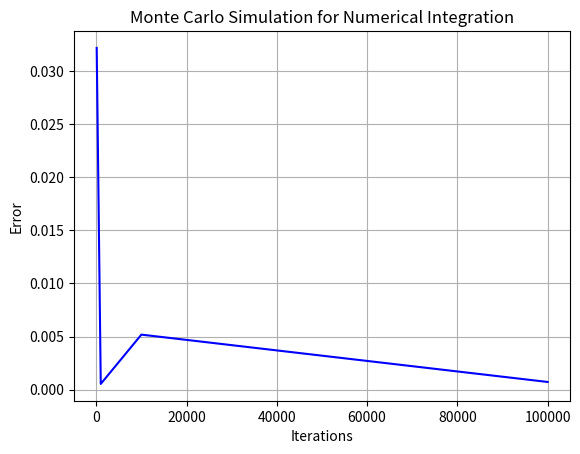

Source code (Python):
import matplotlib.pyplot as plt
import numpy as np
import sympy as sp

def simulate(f, interval, iterations):
    x = sp.symbols('x')
    iter = 0
    a, b = interval
    s = 0

    while iter < iterations:
        xi = np.random.uniform(a, b)
        s += f.subs(x, xi)
        iter += 1

    return ((b - a) / iterations ) * s


def main():
    x = sp.symbols('x')
    f = x**4

    interval = [0, 1]
    real = sp.integrate(f, (x, interval[0], interval[1]))
    errors = []
    iterations = []

    for i in range(2, 6):
        res = simulate(f, interval, 10**i)
        iterations.append(10**i)
        error = abs(res - real)
        print(res)
        print(f'Error: {error}')
        errors.append(error)
    
    plt.title('Monte Carlo Simulation for Numerical Integration')
    plt.plot(iterations, errors, color='b')
    plt.xlabel('Iterations')
    plt.ylabel('Error')
    plt.grid()
    plt.show()


if __name__ == '__main__':
    main()
